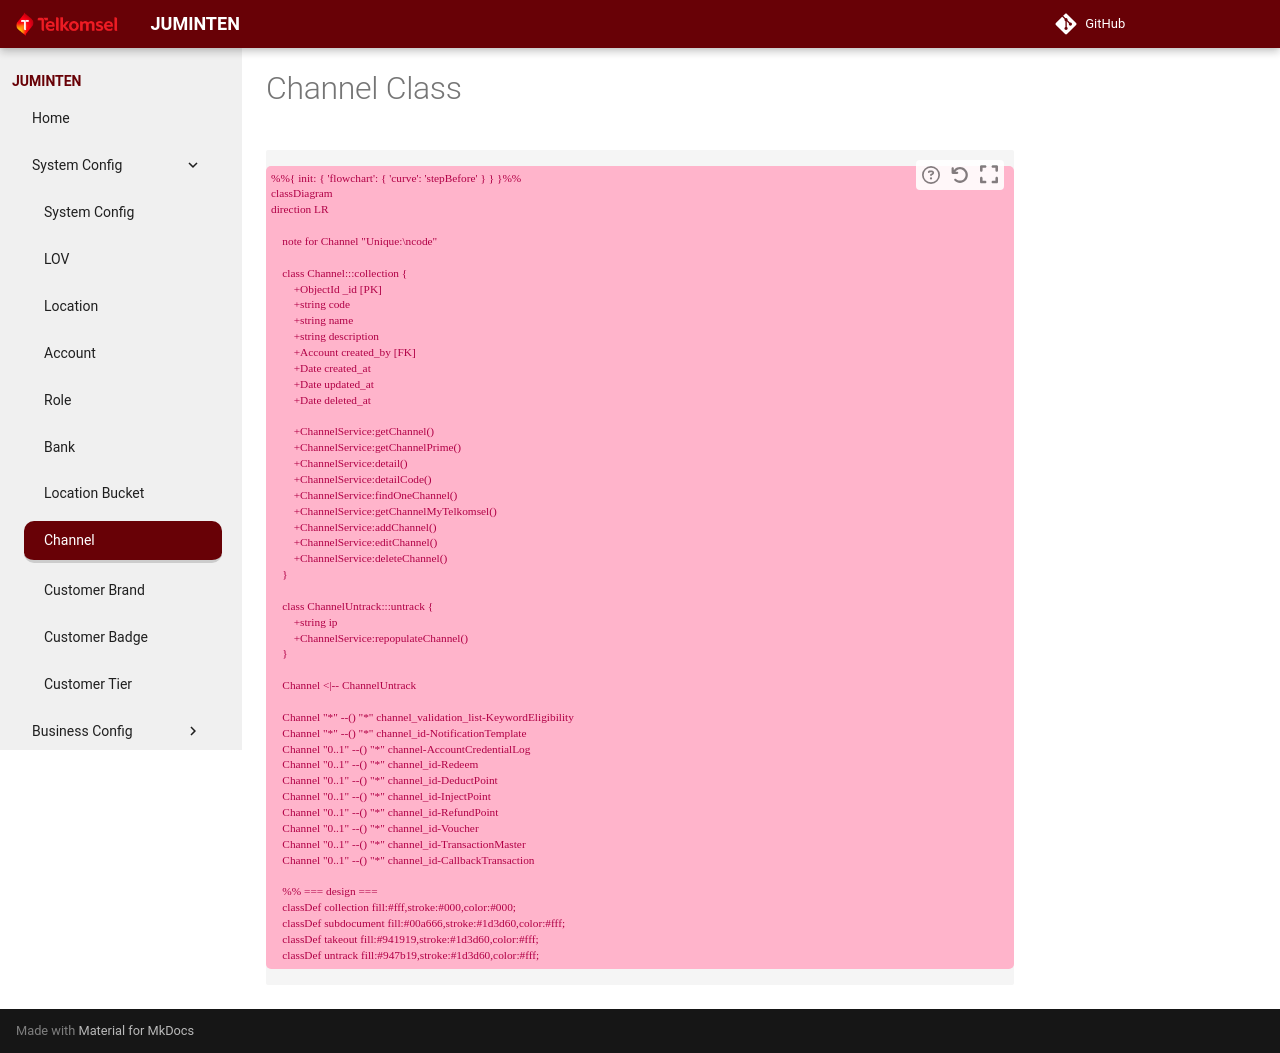

repository: theycantrevealus/juminten · page: schema/channel/index.html · generator: mkdocs

# Channel Class

```mermaid
%%{ init: { 'flowchart': { 'curve': 'stepBefore' } } }%%
classDiagram
direction LR

    note for Channel "Unique:\ncode"

    class Channel:::collection {
        +ObjectId _id [PK]
        +string code
        +string name
        +string description
        +Account created_by [FK]
        +Date created_at
        +Date updated_at
        +Date deleted_at

        +ChannelService:getChannel()
        +ChannelService:getChannelPrime()
        +ChannelService:detail()
        +ChannelService:detailCode()
        +ChannelService:findOneChannel()
        +ChannelService:getChannelMyTelkomsel()
        +ChannelService:addChannel()
        +ChannelService:editChannel()
        +ChannelService:deleteChannel()
    }

    class ChannelUntrack:::untrack {
        +string ip
        +ChannelService:repopulateChannel()
    }

    Channel <|-- ChannelUntrack

    Channel "*" --() "*" channel_validation_list-KeywordEligibility
    Channel "*" --() "*" channel_id-NotificationTemplate
    Channel "0..1" --() "*" channel-AccountCredentialLog
    Channel "0..1" --() "*" channel_id-Redeem
    Channel "0..1" --() "*" channel_id-DeductPoint
    Channel "0..1" --() "*" channel_id-InjectPoint
    Channel "0..1" --() "*" channel_id-RefundPoint
    Channel "0..1" --() "*" channel_id-Voucher
    Channel "0..1" --() "*" channel_id-TransactionMaster
    Channel "0..1" --() "*" channel_id-CallbackTransaction

    %% === design ===
    classDef collection fill:#fff,stroke:#000,color:#000;
    classDef subdocument fill:#00a666,stroke:#1d3d60,color:#fff;
    classDef takeout fill:#941919,stroke:#1d3d60,color:#fff;
    classDef untrack fill:#947b19,stroke:#1d3d60,color:#fff;
```
